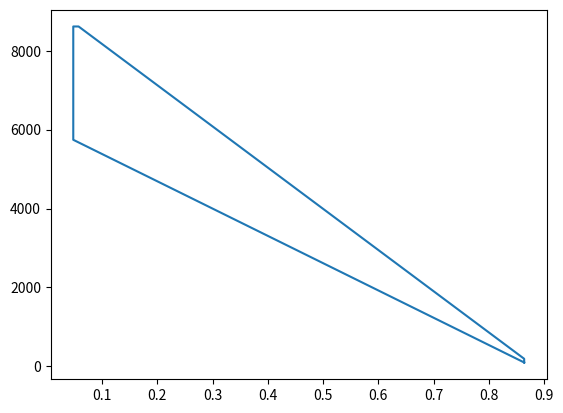

Reproduce this figure in Python.
import pandas as pd
import numpy as np
from matplotlib import pyplot as plt
from math import *
P1 = 100  # kpa
T1 = 27 + 273.15  # k
# T5 ou q_sai = ???
r = 18  # ou 8???
rc = 1.2
rp = 1.5
cv = 0.717  # kJ / kg * k
cp = 1.0048  # kJ / kg * k
R = cp - cv  # kJ / kg * k
v1 = (R * T1) / P1
v5 = v1
# P * v = R * T
k = cp / cv
# P1 * v1 ** k = P2 * v2 ** k
# 1-2
P2 = P1 * r ** k
T2 = T1 * r ** (k - 1)
v2 = v1 / r
# 2-3
P3 = P2 * rp
T3 = T2 * rp
v3 = v2
q23 = cv * (T3 - T2)
# 3-4
P4 = P3
T4 = T3 * rc
v4 = v3 * rc
# 4-5
P5 = P4 * (rc / r) ** k
T5 = T4 * (rc / r) ** (k - 1)
# 5-1

# final
w12 = cv * (T2 - T1)
w34 = P3 * (v4 - v3)
w45 = cv * (T5 - T4)
q34 = cp * (T4 - T3)
q_ent = abs(q23) + abs(q34)
q_sai = abs(cv * (T5 - T1))
w_liq1 = q_ent - q_sai
w_liq2 = w34 - 1 * (w45 + w12)
nt1 = 1 - (1 / r ** (k - 1)) * ((rp * (rc ** k) - 1) / ((rp - 1) + k * rp * (rc - 1)))
nt2 = 1 - q_sai / q_ent
pme = w_liq1 / (v1 - v2)
print(nt1, nt2)
R1 = P1 * v1 / T1
R2 = P2 * v2 / T2
R3 = P3 * v3 / T3
R4 = P4 * v4 / T4
R5 = P5 * v5 / T5
estados = np.array([[P1, T1, v1, R1],
                    [P2, T2, v2, R2],
                    [P3, T3, v3, R3],
                    [P4, T4, v4, R4],
                    [P5, T5, v5, R5]])
df = pd.DataFrame(estados)
df.columns = ["Pressão (kpa)", "Temperatura (k)", "Vol. Especifico (m^3 / kg)", "R (kJ / kg * k)"]
df.index = range(1, len(df) + 1)
print(df)
# fazer gráficos P-v e T-s
P = np.array([P1, P2, P3, P4, P5, P1])
v = np.array([v1, v2, v3, v4, v5, v1])
plt.plot(v, P)
plt.show()
# tentar fazer um grafico melhor
